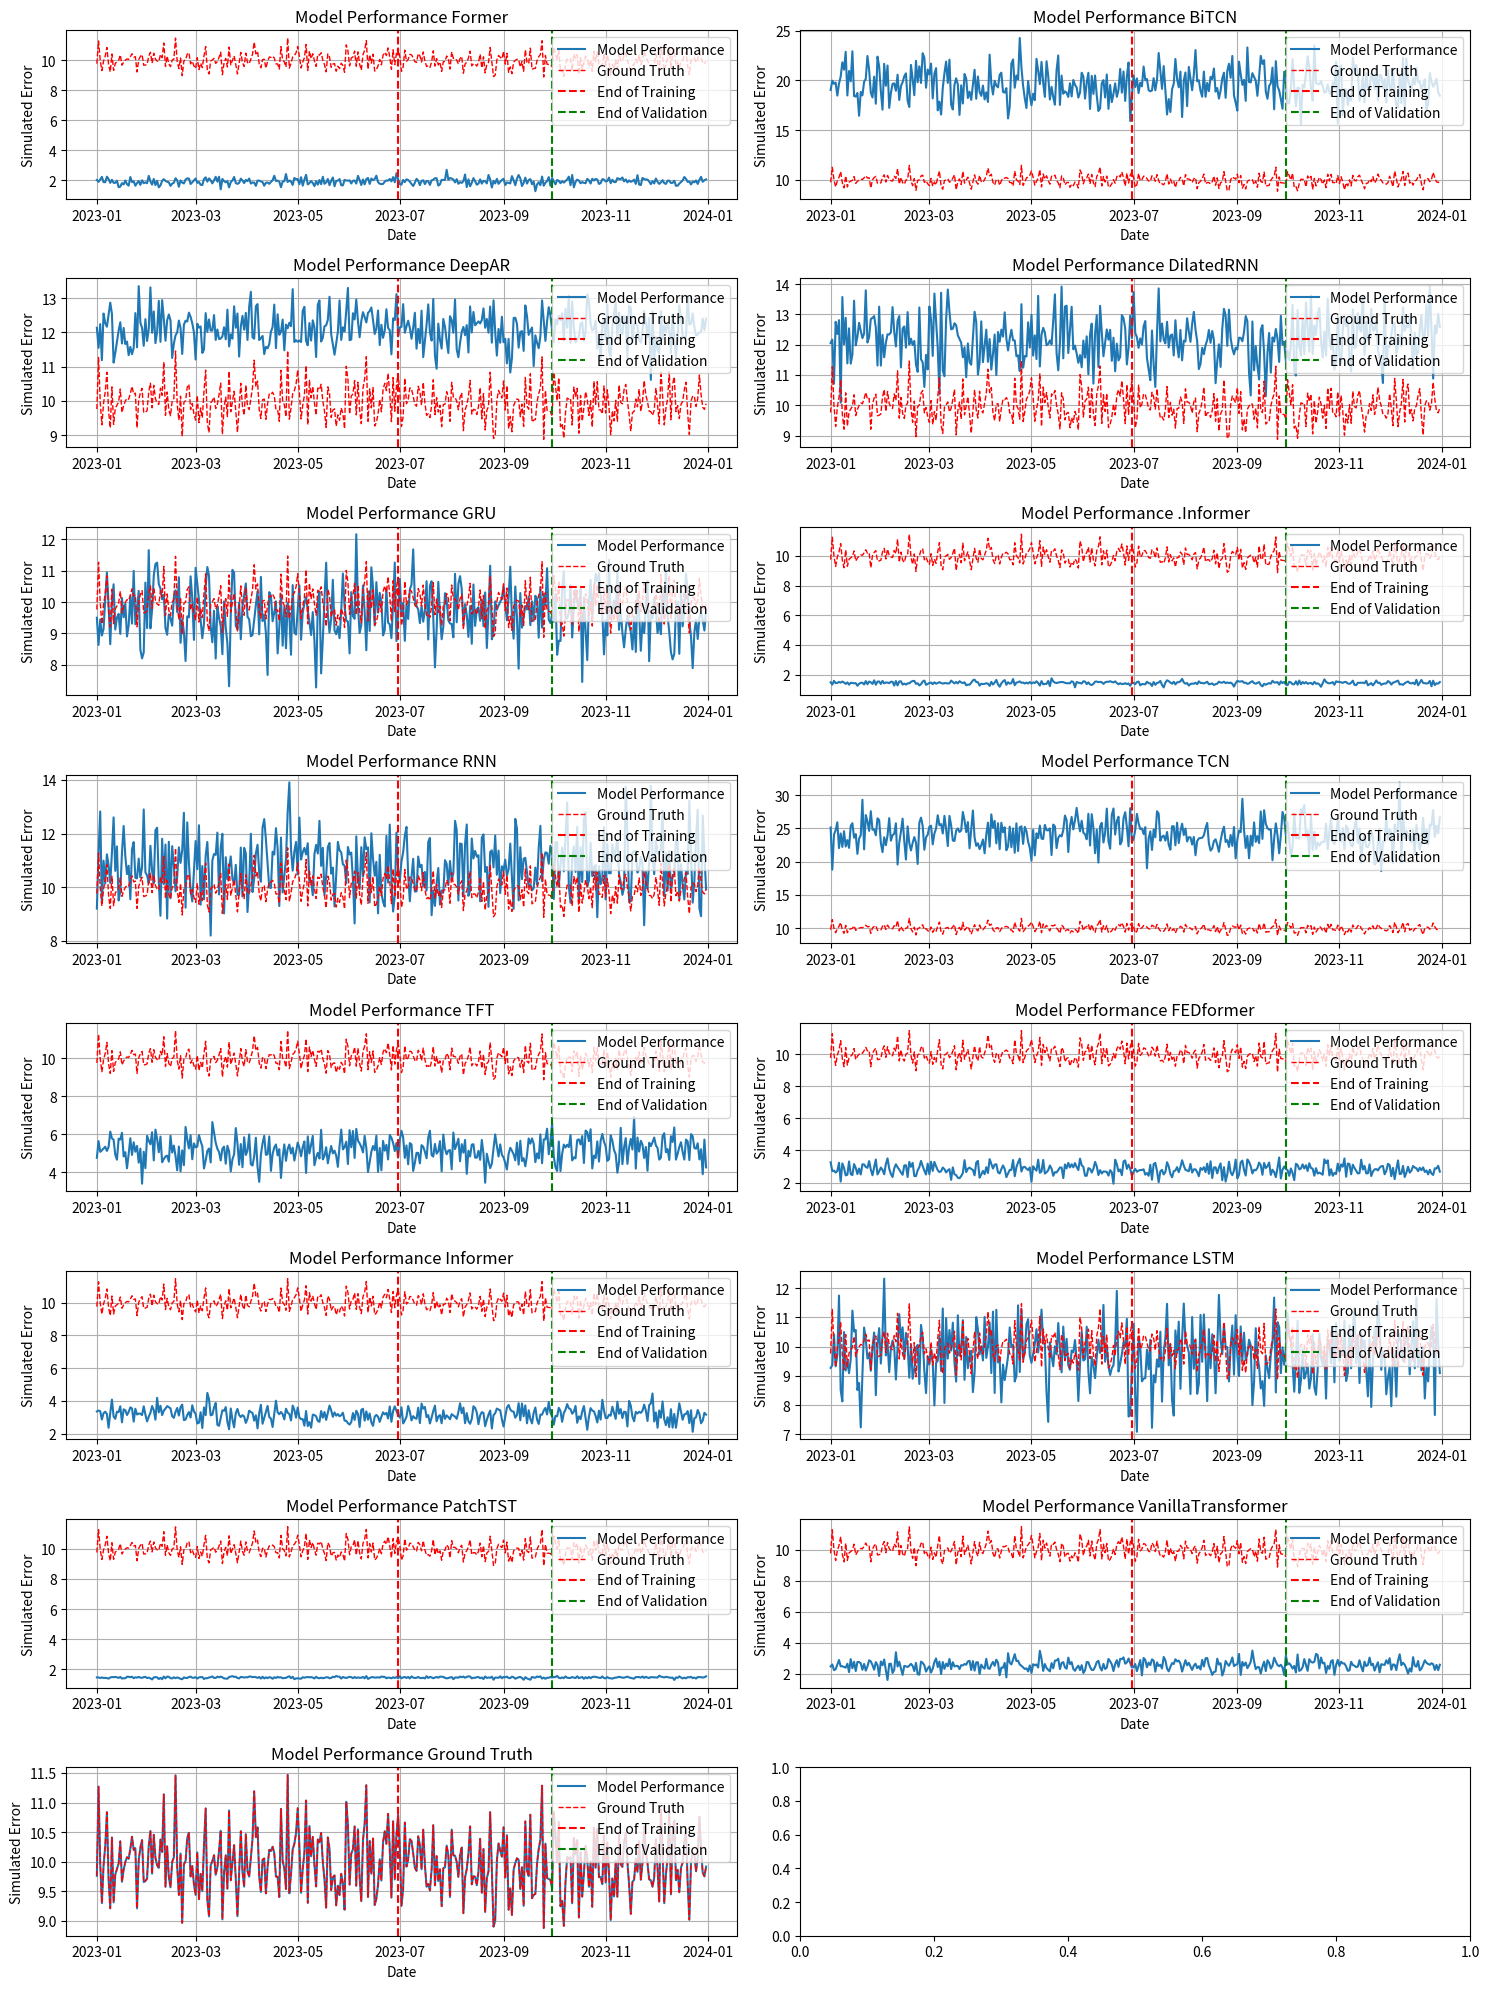

Python code for this plot:
import pandas as pd
import numpy as np
import matplotlib.pyplot as plt

# Gerar datas e número de dias
dates = pd.date_range(start='2023-01-01', end='2023-12-31')
num_days = len(dates)

# Fixar a semente para reprodutibilidade
np.random.seed(42)

# Simular performances dos modelos
performance = {
    'Former': np.random.normal(loc=1.93, scale=0.2, size=num_days),
    'BiTCN': np.random.normal(loc=19.63, scale=1.5, size=num_days),
    'DeepAR': np.random.normal(loc=12.04, scale=0.5, size=num_days),
    'DilatedRNN': np.random.normal(loc=12.11, scale=0.7, size=num_days),
    'GRU': np.random.normal(loc=9.61, scale=0.8, size=num_days),
    '.Informer': np.random.normal(loc=1.43, scale=0.1, size=num_days),
    'RNN': np.random.normal(loc=10.80, scale=1.0, size=num_days),
    'TCN': np.random.normal(loc=24.05, scale=2.0, size=num_days),
    'TFT': np.random.normal(loc=5.20, scale=0.6, size=num_days),
    'FEDformer': np.random.normal(loc=2.81, scale=0.3, size=num_days),
    'Informer': np.random.normal(loc=3.19, scale=0.4, size=num_days),
    'LSTM': np.random.normal(loc=9.79, scale=0.9, size=num_days),
    'PatchTST': np.random.normal(loc=1.46, scale=0.05, size=num_days),
    'VanillaTransformer': np.random.normal(loc=2.57, scale=0.3, size=num_days)
}

# Simular Ground Truth
performance['Ground Truth'] = np.random.normal(loc=10.0, scale=0.5, size=num_days)

# Criar DataFrame com os dados
data = pd.DataFrame(index=dates, data=performance)

# Criar subplots
fig, axs = plt.subplots((len(data.columns) + 1) // 2, 2, figsize=(15, 20))
fig.subplots_adjust(hspace=0.5, wspace=0.3)
axs = axs.ravel()

# Plotar os dados
for i, (model_name, model_data) in enumerate(data.items()):
    axs[i].plot(data.index, model_data, label='Model Performance')
    axs[i].plot(data.index, performance['Ground Truth'], color='red', label='Ground Truth', linewidth=1, linestyle='--')
    axs[i].set_title(f"Model Performance {model_name}")
    axs[i].set_xlabel("Date")
    axs[i].set_ylabel("Simulated Error")
    axs[i].grid(True)

    # Linhas verticais para treinos e validações
    end_train = pd.to_datetime('2023-06-30')
    end_validation = pd.to_datetime('2023-09-30')
    axs[i].axvline(end_train, color='red', linestyle='--', label='End of Training')
    axs[i].axvline(end_validation, color='green', linestyle='--', label='End of Validation')
    axs[i].legend(loc='upper right')

# Ajustar layout e exibir
plt.tight_layout()
plt.show()

